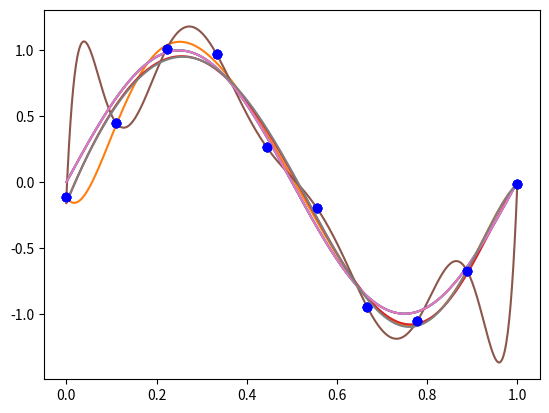

Here is the Python script that generated this plot:
import numpy as np
import scipy as sp
import matplotlib.pylab as plt
from scipy.optimize import leastsq

def real_func(x):
    return np.sin(2*np.pi*x)

def fit_func(p,x):
    f=np.poly1d(p)
    return f(x)

def residuals_func(p,x,y):
    return fit_func(p,x)-y

x=np.linspace(0,1,10)
x_points=np.linspace(0,1,1000)
y_=real_func(x)
y=[np.random.normal(0,0.1)+y1 for y1 in y_]

def fitting(M=0):
    """
        M    为 多项式的次数
    """
    # 随机初始化多项式参数
    p_init=np.random.rand(M+1) # w的维数
# 最小二乘法
    p_lsq=leastsq(residuals_func,p_init,args=(x,y))
    #p_lsq: <class 'tuple'>,p_lsq[0]是求出的w向量，p_lsq[1]=1
    print('Fitting Parameters:', p_lsq[0])

    plt.plot(x_points,real_func(x_points),label='real')
    plt.plot(x_points,fit_func(p_lsq[0],x_points),label='fitting curve')
    plt.plot(x,y,'bo',label='noise')
    plt.show()

#for i in range(10):
    #fitting(i)




"""回归问题中，损失函数是平方损失，正则化可以是参数向量的L2范数,也可以是L1范数。

    L1: regularization*abs(p)

    L2: 0.5 * regularization * np.square(p)

结果显示过拟合， 引入正则化项(regularizer)，降低过拟合
"""
regularization = 0.0001
def residuals_func_with_regularization(p,x,y):
    ret=fit_func(p,x)-y
    ret=np.append(ret,np.sqrt(0.5*regularization*np.square(p)))# L2范数作为正则化项
    #numpy.append(arr,values,axis=None) 将values插入到目标arr的最后。
    return ret

def fitting_with_regularization(M=0):
    """
        M    为 多项式的次数
    """
    # 随机初始化多项式参数
    p_init=np.random.rand(M+1) # w的维数
# 最小二乘法
    p_lsq=leastsq(residuals_func_with_regularization,p_init,args=(x,y))
    #p_lsq: <class 'tuple'>,p_lsq[0]是求出的w向量，p_lsq[1]=1
    print('Fitting Parameters:', p_lsq[0])

    plt.plot(x_points,real_func(x_points),label='real')
    plt.plot(x_points,fit_func(p_lsq[0],x_points),label='fitting curve')
    plt.plot(x,y,'bo',label='noise')
    plt.show()

for i in range(8,10):
    fitting(i)
    fitting_with_regularization(i)